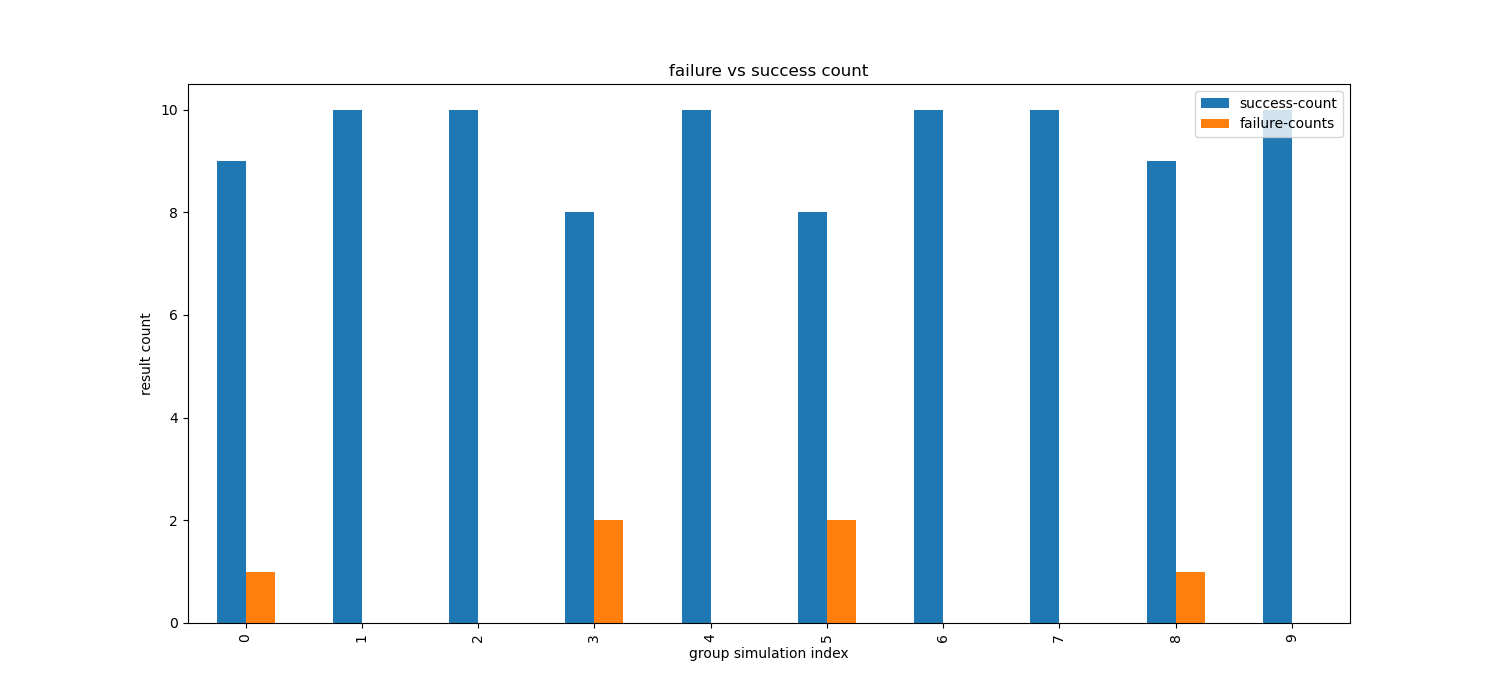

The table this chart was drawn from, first rows:
failure-counts, success-count, key
1, 9, 
0, 10, 
0, 10, 
2, 8, 
0, 10, 
2, 8, 
0, 10, 
0, 10, 
1, 9, 
0, 10, 
